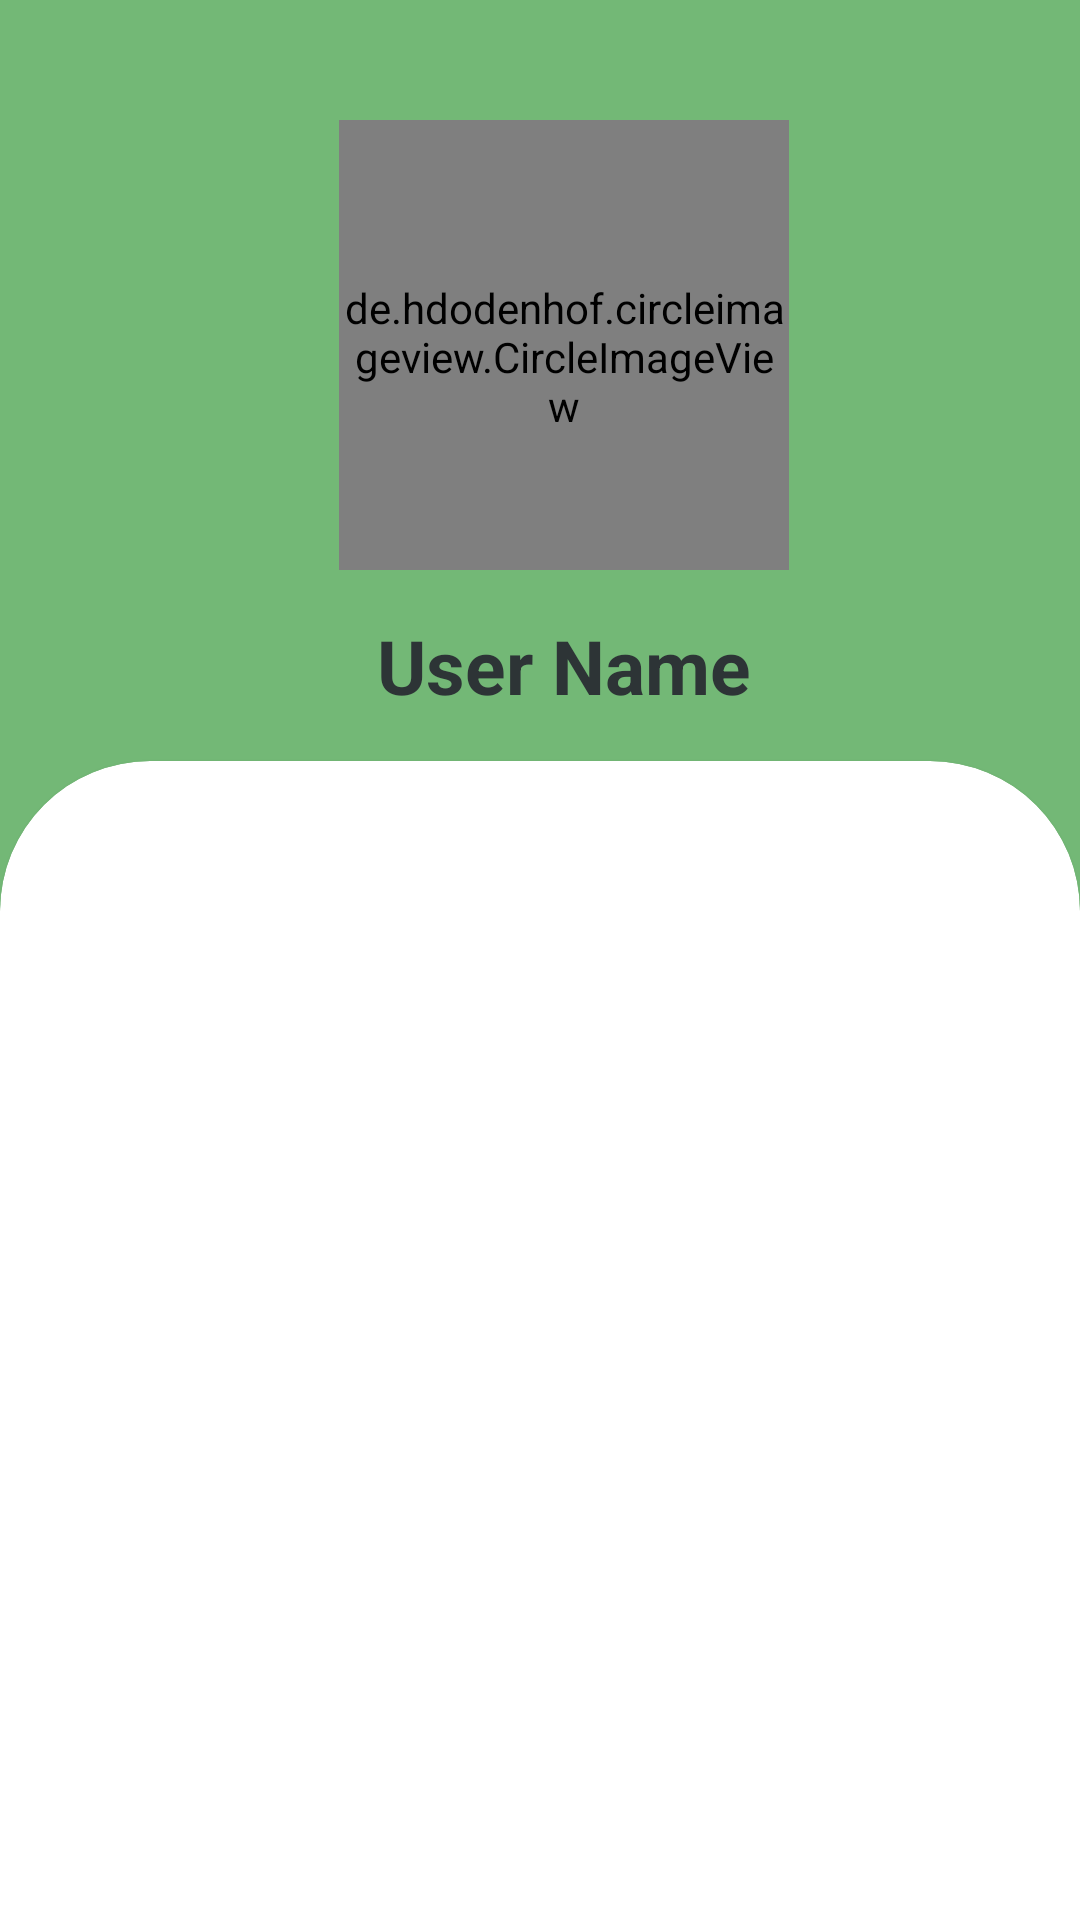

Reconstruct the res/layout file that produces this screen, plus the resources it refers to.
<!-- AndroidManifest.xml: application theme Theme.LoginRegistrationApp -->
<!-- res/layout/activity_start.xml -->
<?xml version="1.0" encoding="utf-8"?>
<LinearLayout
    xmlns:android="http://schemas.android.com/apk/res/android"
    xmlns:app="http://schemas.android.com/apk/res-auto"
    xmlns:tools="http://schemas.android.com/tools"
    android:layout_width="match_parent"
    android:layout_height="match_parent"
    android:orientation="vertical"
    android:background="#73B876"
    tools:context=".StartActivity">
    <include
        android:id="@+id/toolbar_profile"
        layout="@layout/profile_bar_layout" />

    <androidx.cardview.widget.CardView
        android:layout_width="match_parent"
        android:layout_height="match_parent"
        android:layout_marginBottom="-50dp"
        app:cardCornerRadius="50dp" />

</LinearLayout>
<!-- res/layout/profile_bar_layout.xml (included above) -->
<?xml version="1.0" encoding="utf-8"?>
<androidx.appcompat.widget.Toolbar
    xmlns:android="http://schemas.android.com/apk/res/android"
    xmlns:app="http://schemas.android.com/apk/res-auto"
    android:id="@+id/toolbar"
    android:layout_width="match_parent"
    android:layout_height="wrap_content"
    android:background="#73B876"
    style="@style/Base.Theme.AppCompat.Light.DarkActionBar"
    app:titleTextColor="#00d8d6"
    app:popupTheme="@style/MaterialAlertDialog.Material3">
    <RelativeLayout
        android:layout_width="match_parent"
        android:layout_height="match_parent"
        android:layout_marginTop="40dp">

        <de.hdodenhof.circleimageview.CircleImageView
            android:id="@+id/profile_image"
            android:layout_width="150dp"
            android:layout_height="150dp"
            android:layout_gravity="center"
            android:src="@mipmap/ic_launcher_round"
            android:layout_centerHorizontal="true"
            android:paddingTop="8dp"
            app:civ_border_width="2dp"
            app:civ_border_color="@android:color/white"/>

        <TextView
            android:id="@+id/user_name_profile"
            android:layout_width="wrap_content"
            android:layout_height="wrap_content"
            android:layout_below="@+id/profile_image"
            android:layout_gravity="center"
            android:layout_centerHorizontal="true"
            android:layout_margin="15dp"
            android:text="User Name"
            android:textColor="#2d3436"
            android:textSize="25sp"
            android:textStyle="bold" />

    </RelativeLayout>

</androidx.appcompat.widget.Toolbar>
<!-- resources referenced by this layout -->
<resources>
  <style name="Theme.LoginRegistrationApp" parent="Theme.MaterialComponents.DayNight.NoActionBar">
          
          <item name="colorPrimary">@color/purple_500</item>
          <item name="colorPrimaryVariant">@color/purple_700</item>
          <item name="colorOnPrimary">@color/white</item>
          
          <item name="colorSecondary">@color/teal_200</item>
          <item name="colorSecondaryVariant">@color/teal_700</item>
          <item name="colorOnSecondary">@color/black</item>
          
          <item name="android:statusBarColor" tools:targetApi="l">?attr/colorPrimaryVariant</item>
          
      </style>
  <!-- not gathered from this repository: default colours our renderer supplied (Android Studio template values) -->
  <color name="purple_500">#FF6200EE</color>
  <color name="purple_700">#FF3700B3</color>
  <color name="teal_200">#FF03DAC5</color>
  <color name="teal_700">#FF018786</color>
  <color name="black">#FF000000</color>
  <color name="white">#FFFFFFFF</color>
</resources>
